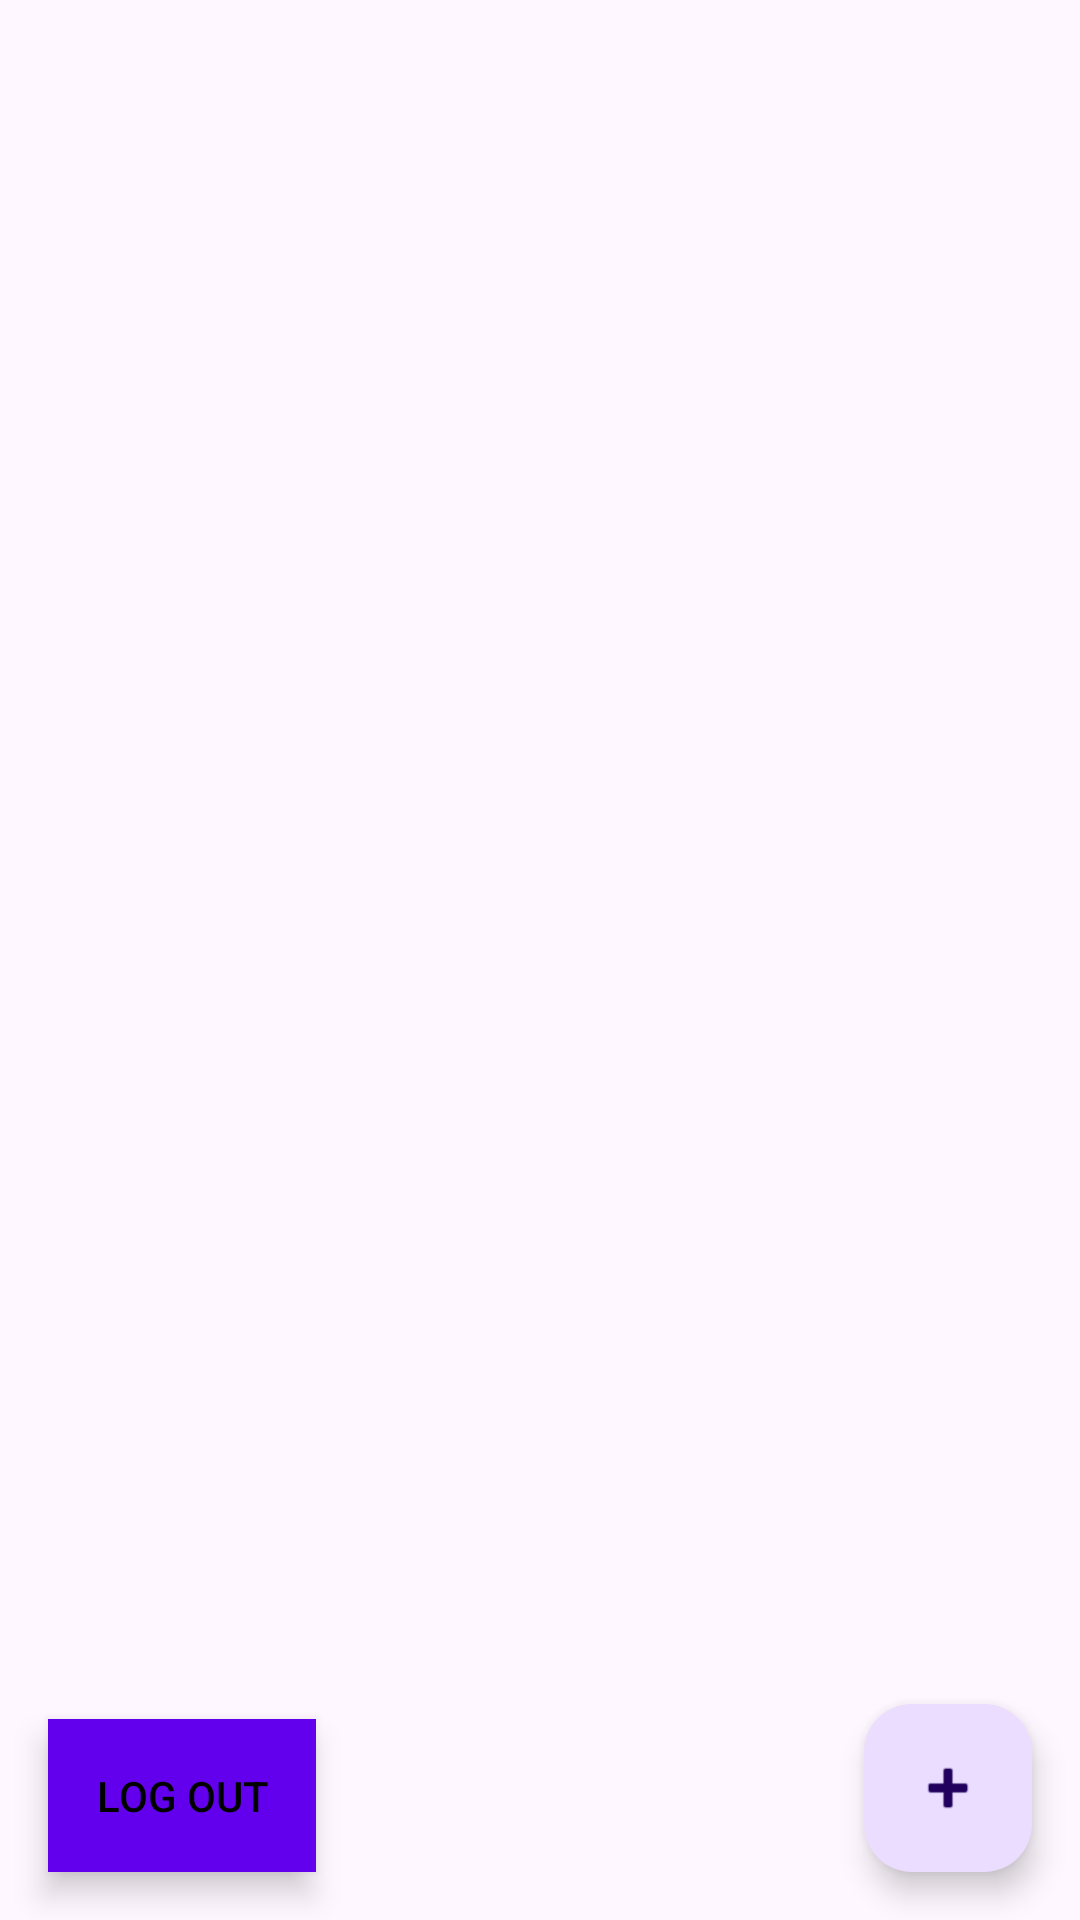

Here is an Android app screen rendered from its layout file. Give the layout XML and the strings, colors and styles it references.
<!-- AndroidManifest.xml: application theme Theme.Assignment2Solution2024 -->
<!-- res/layout/activity_to_do_list.xml -->
<?xml version="1.0" encoding="utf-8"?>
<androidx.constraintlayout.widget.ConstraintLayout xmlns:android="http://schemas.android.com/apk/res/android"
    xmlns:app="http://schemas.android.com/apk/res-auto"
    xmlns:tools="http://schemas.android.com/tools"
    android:layout_width="match_parent"
    android:layout_height="match_parent"
    tools:context=".ToDoListActivity.ToDoListActivity">

    <androidx.recyclerview.widget.RecyclerView
        android:id="@+id/recyclerview"
        android:layout_width="0dp"
        android:layout_height="0dp"
        android:layout_marginLeft="8dp"
        android:layout_marginTop="8dp"
        android:layout_marginRight="8dp"
        android:layout_marginBottom="8dp"
        app:layout_constraintBottom_toBottomOf="parent"
        app:layout_constraintHorizontal_bias="1.0"
        app:layout_constraintLeft_toLeftOf="parent"
        app:layout_constraintRight_toRightOf="parent"
        app:layout_constraintTop_toTopOf="parent"
        tools:listitem="@layout/recyclerview_item" />

    <com.google.android.material.floatingactionbutton.FloatingActionButton
        android:id="@+id/fab"
        android:layout_width="wrap_content"
        android:layout_height="wrap_content"
        android:layout_margin="16dp"
        android:contentDescription="@string/add_word"
        android:src="@android:drawable/ic_input_add"
        app:layout_constraintBottom_toBottomOf="parent"
        app:layout_constraintEnd_toEndOf="parent" />

    <Button
        android:id="@+id/btnLogout"
        android:layout_width="wrap_content"
        android:layout_height="wrap_content"
        android:layout_margin="16dp"
        android:text="Log out"
        android:backgroundTint="@color/design_default_color_primary"
        android:textColor="@android:color/black"
        android:background="@color/cardview_dark_background"
        android:layout_gravity="center"
        app:layout_constraintBottom_toBottomOf="parent"
        app:layout_constraintStart_toStartOf="parent"
        android:padding="16dp"
        android:elevation="6dp"
        android:layout_marginBottom="16dp"
        android:layout_marginStart="16dp"
        android:layout_marginEnd="16dp"
        android:layout_marginTop="16dp"
        android:stateListAnimator="@null"
        android:shape="oval" />


</androidx.constraintlayout.widget.ConstraintLayout>
<!-- res/layout/recyclerview_item.xml (included above) -->
<?xml version="1.0" encoding="utf-8"?>

<androidx.constraintlayout.widget.ConstraintLayout xmlns:android="http://schemas.android.com/apk/res/android"
    xmlns:app="http://schemas.android.com/apk/res-auto"
    android:layout_width="match_parent"
    android:layout_height="wrap_content">

    <TextView
        android:id="@+id/tvTitle"
        android:layout_width="0dp"
        android:layout_height="wrap_content"
        android:layout_marginStart="8dp"
        android:layout_marginTop="8dp"
        android:layout_marginEnd="8dp"
        android:text="Title"
        android:textColor="@color/black"
        android:textSize="24sp"
        app:layout_constraintEnd_toStartOf="@id/cbCompleted"
        app:layout_constraintStart_toStartOf="parent"
        app:layout_constraintTop_toTopOf="parent" />

    <TextView
        android:id="@+id/tvDueDate"
        android:layout_width="wrap_content"
        android:layout_height="wrap_content"
        android:layout_marginStart="8dp"
        android:layout_marginTop="8dp"
        android:text="TextView"
        app:layout_constraintStart_toStartOf="parent"
        app:layout_constraintTop_toBottomOf="@id/tvTitle" />

    <TextView
        android:id="@+id/tvContent"
        android:layout_width="match_parent"
        android:layout_height="wrap_content"
        android:layout_marginStart="8dp"
        android:layout_marginTop="16dp"
        android:layout_marginEnd="8dp"
        android:ellipsize="end"
        android:maxLines="6"
        android:text="Content"
        app:layout_constraintEnd_toEndOf="parent"
        app:layout_constraintStart_toStartOf="parent"
        app:layout_constraintTop_toBottomOf="@+id/cbCompleted" />

    <CheckBox
        android:id="@+id/cbCompleted"
        android:layout_width="wrap_content"
        android:layout_height="wrap_content"
        android:layout_marginTop="8dp"
        android:layout_marginEnd="8dp"
        android:text="Is Completed?"
        app:layout_constraintEnd_toEndOf="parent"
        app:layout_constraintTop_toTopOf="parent" />
</androidx.constraintlayout.widget.ConstraintLayout>
<!-- resources referenced by this layout -->
<resources>
  <string name="add_word">Add a ToDoItem</string>
  <style name="Theme.Assignment2Solution2024" parent="Base.Theme.Assignment2Solution2024" />
  <style name="Base.Theme.Assignment2Solution2024" parent="Theme.Material3.DayNight.NoActionBar">
          
          
      </style>
  <!-- not gathered from this repository: default colours our renderer supplied (Android Studio template values) -->
  <color name="black">#FF000000</color>
</resources>
